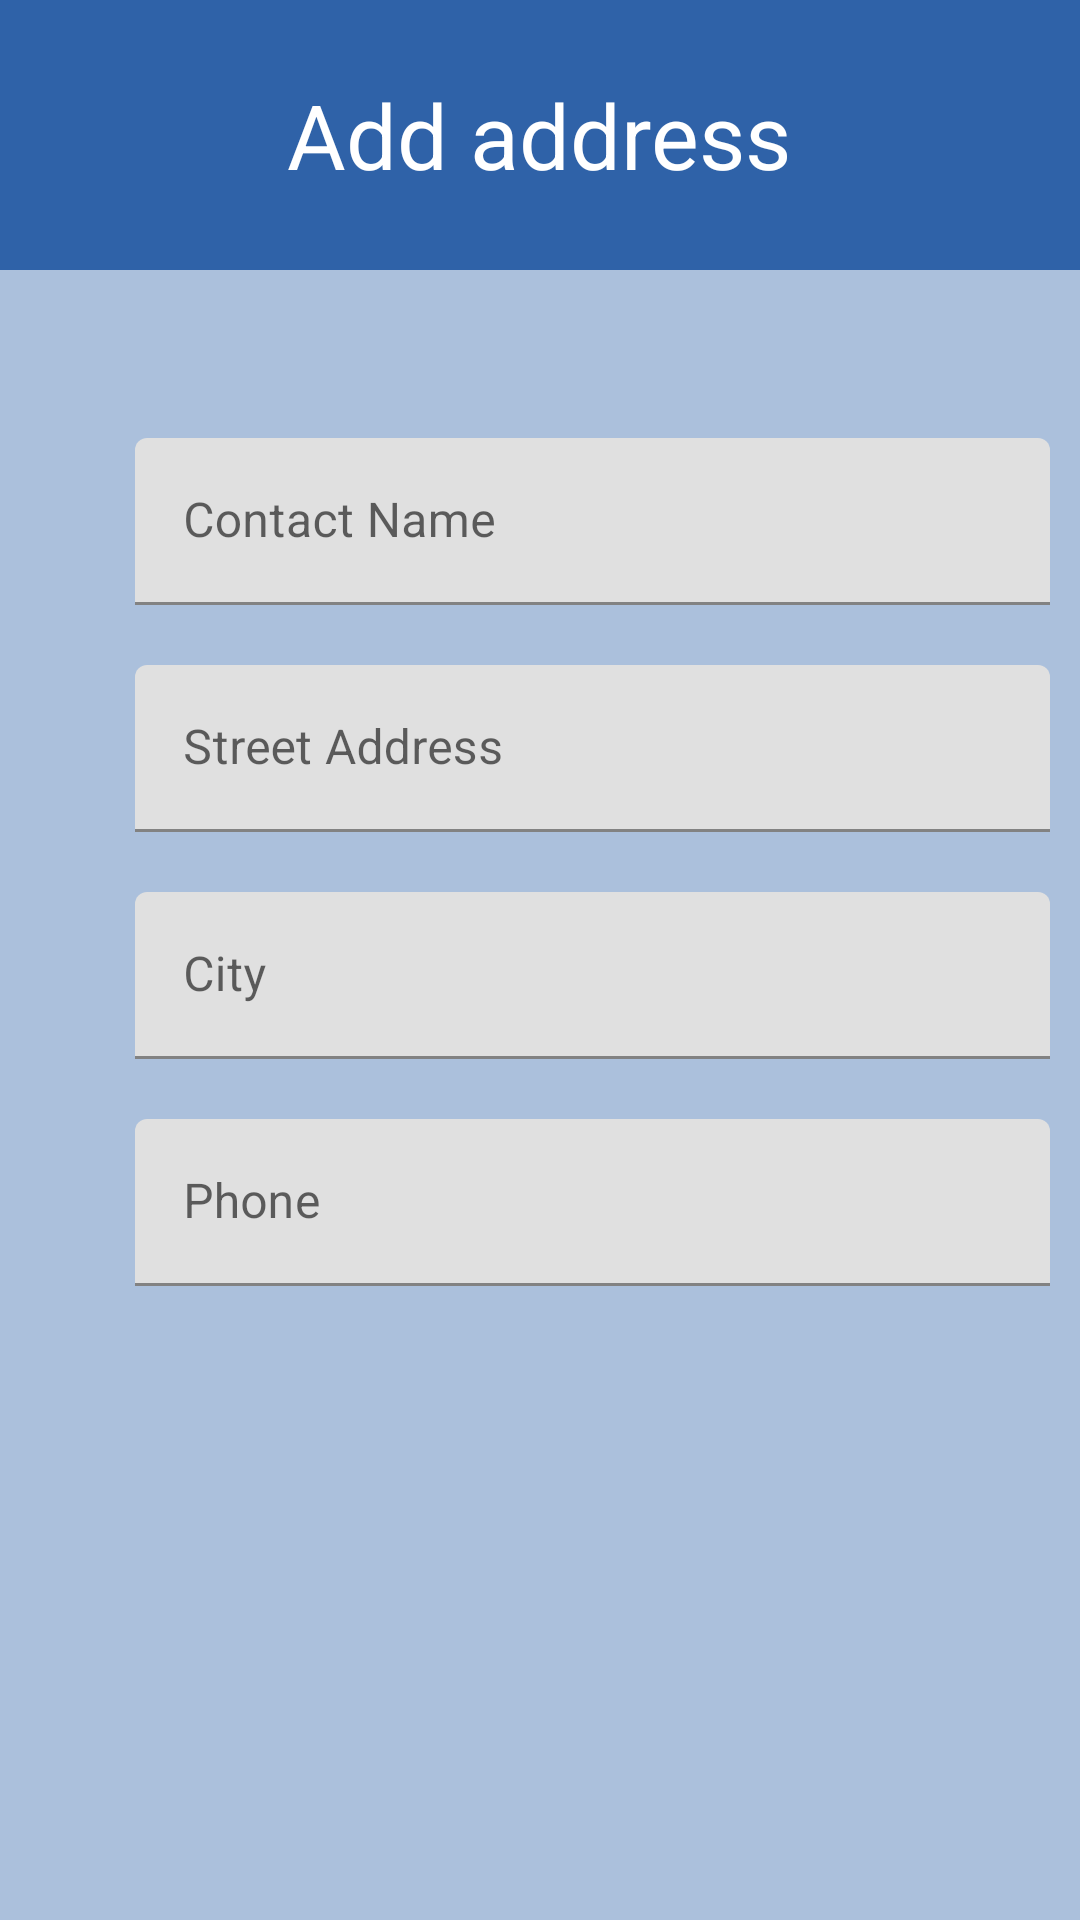

Write the Android layout XML for this screen, with the resource values it uses.
<!-- AndroidManifest.xml: application theme Theme.Ministop_final -->
<!-- res/layout/activity_add_address.xml -->
<?xml version="1.0" encoding="utf-8"?>
<androidx.constraintlayout.widget.ConstraintLayout xmlns:android="http://schemas.android.com/apk/res/android"
    xmlns:app="http://schemas.android.com/apk/res-auto"
    xmlns:tools="http://schemas.android.com/tools"
    android:layout_width="match_parent"
    android:layout_height="match_parent"
    android:background="#ABC0DC"
    tools:context=".AddAddress">

    <LinearLayout
        android:id="@+id/ln1"
        android:layout_width="match_parent"
        android:layout_height="90dp"
        android:background="@color/blue_ministop"
        android:gravity="center"
        app:layout_constraintEnd_toEndOf="parent"
        app:layout_constraintStart_toStartOf="parent"
        app:layout_constraintTop_toTopOf="parent">

        <TextView
            android:id="@+id/textView9"
            android:layout_width="wrap_content"
            android:layout_height="wrap_content"
            android:text="Add address"
            android:textColor="@color/white"
            android:textSize="30dp"
            app:layout_constraintEnd_toEndOf="parent"
            app:layout_constraintStart_toStartOf="parent"
            app:layout_constraintTop_toBottomOf="@+id/add_address_toolbar" />

    </LinearLayout>

    <LinearLayout
        android:id="@+id/linearLayout"
        android:layout_width="wrap_content"
        android:layout_height="540dp"
        android:layout_marginTop="16dp"
        android:background="@drawable/rectangle1"
        android:orientation="vertical"
        app:layout_constraintEnd_toEndOf="parent"
        app:layout_constraintHorizontal_bias="0.0"
        app:layout_constraintStart_toStartOf="parent"
        app:layout_constraintTop_toBottomOf="@+id/ln1">


        <com.google.android.material.textfield.TextInputLayout
            android:id="@+id/textInputName_address"
            android:layout_width="350dp"
            android:layout_height="wrap_content"
            android:layout_marginTop="20dp"
            android:hint="Contact Name"
            android:paddingStart="45dp"
            android:paddingTop="20dp">

            <EditText
                android:id="@+id/address_contactname"
                android:layout_width="match_parent"
                android:layout_height="match_parent"
                android:inputType="textPersonName" />

        </com.google.android.material.textfield.TextInputLayout>

        <com.google.android.material.textfield.TextInputLayout
            android:id="@+id/textInputNumber_address"
            android:layout_width="350dp"
            android:layout_height="wrap_content"
            android:hint="Street Address"
            android:paddingStart="45dp"
            android:paddingTop="20dp">

            <EditText
                android:id="@+id/address_street"
                android:layout_width="match_parent"
                android:layout_height="match_parent"
                android:inputType="text" />

        </com.google.android.material.textfield.TextInputLayout>

        <com.google.android.material.textfield.TextInputLayout
            android:id="@+id/textInputCity_address"
            android:layout_width="350dp"
            android:layout_height="wrap_content"
            android:hint="City"
            android:paddingStart="45dp"
            android:paddingTop="20dp">

            <EditText
                android:id="@+id/address_city"
                android:layout_width="match_parent"
                android:layout_height="match_parent"
                android:inputType="text" />

        </com.google.android.material.textfield.TextInputLayout>

        <com.google.android.material.textfield.TextInputLayout
            android:id="@+id/textInputPhone_address"
            android:layout_width="350dp"
            android:layout_height="wrap_content"
            android:hint="Phone"
            android:paddingStart="45dp"
            android:paddingTop="20dp">

            <EditText
                android:id="@+id/address_phone"
                android:layout_width="match_parent"
                android:layout_height="match_parent"
                android:inputType="phone" />

        </com.google.android.material.textfield.TextInputLayout>

    </LinearLayout>

    <LinearLayout
        android:layout_width="match_parent"
        android:layout_height="113dp"
        android:background="@color/blue_ministop"
        android:gravity="center"
        android:orientation="vertical"
        android:paddingLeft="15dp"
        android:paddingRight="15dp"
        app:layout_constraintBottom_toBottomOf="parent"
        app:layout_constraintEnd_toEndOf="parent"
        app:layout_constraintHorizontal_bias="0.0"
        app:layout_constraintStart_toStartOf="parent"
        app:layout_constraintTop_toBottomOf="@+id/linearLayout"
        app:layout_constraintVertical_bias="0.255">

        <androidx.appcompat.widget.AppCompatButton
            android:id="@+id/add_paymentButton"
            android:layout_width="match_parent"
            android:layout_height="wrap_content"
            android:background="@color/yellow_ministop"
            android:text="Add address"
            android:textAllCaps="false"
            android:textSize="18dp" />

    </LinearLayout>
</androidx.constraintlayout.widget.ConstraintLayout>
<!-- resources referenced by this layout -->
<resources>
  <color name="blue_ministop">#2f62a8</color>
  <color name="white">#FFFFFF</color>
  <color name="yellow_ministop">#FFF22D</color>
  <style name="Theme.Ministop_final" parent="Theme.MaterialComponents.DayNight.DarkActionBar">
          
          <item name="colorPrimary">@color/purple500</item>
          <item name="colorPrimaryVariant">@color/purple700</item>
          <item name="colorOnPrimary">@color/white</item>
          
          <item name="colorSecondary">@color/teal200</item>
          <item name="colorSecondaryVariant">@color/teal700</item>
          <item name="colorOnSecondary">@color/black</item>
          
          <item name="android:statusBarColor" tools:targetApi="l">?attr/colorPrimaryVariant</item>
          
          <item name="windowActionBar">false</item>
          <item name="windowNoTitle">true</item>
  
          <item name="android:windowContentTransitions">true</item>
          <item name="android:windowTranslucentStatus">true</item>
  
      </style>
  <color name="purple500">#9C27B0</color>
  <color name="purple700">#7B1FA2</color>
  <color name="teal200">#80CBC4</color>
  <color name="teal700">#00796B</color>
  <color name="black">#000000</color>
</resources>
